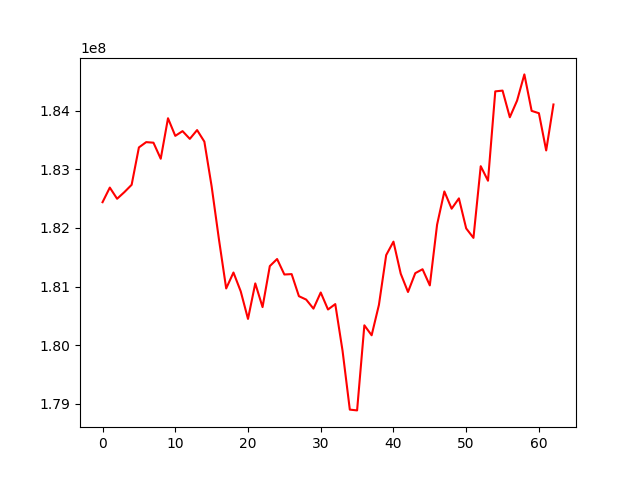

Data behind this chart, as committed beside it:
, 0
0, 182439506
1, 182689046
2, 182497908
3, 182611250
4, 182736412
5, 183374656
6, 183464991
7, 183455354
8, 183181365
9, 183872717
10, 183571782
11, 183652895
12, 183520613
13, 183670613
14, 183473270
15, 182709242
16, 181808879
17, 180966610
18, 181238747
19, 180916952
20, 180446590
21, 181052794
22, 180648319
23, 181348391
24, 181469153
25, 181204794
26, 181211588
27, 180834781
28, 180776533
29, 180622108
30, 180897521
31, 180607223
32, 180699568
33, 179902932
34, 178897786
35, 178884513
36, 180337375
37, 180167093
38, 180685078
39, 181536090
40, 181765985
41, 181218279
42, 180906466
43, 181227734
44, 181294583
45, 181018692
46, 182056460
47, 182622764
48, 182328342
49, 182504694
50, 181992036
51, 181830061
52, 183054054
53, 182805900
54, 184331503
55, 184344945
56, 183889916
57, 184174388
58, 184621438
59, 183998710
... 3 more rows
